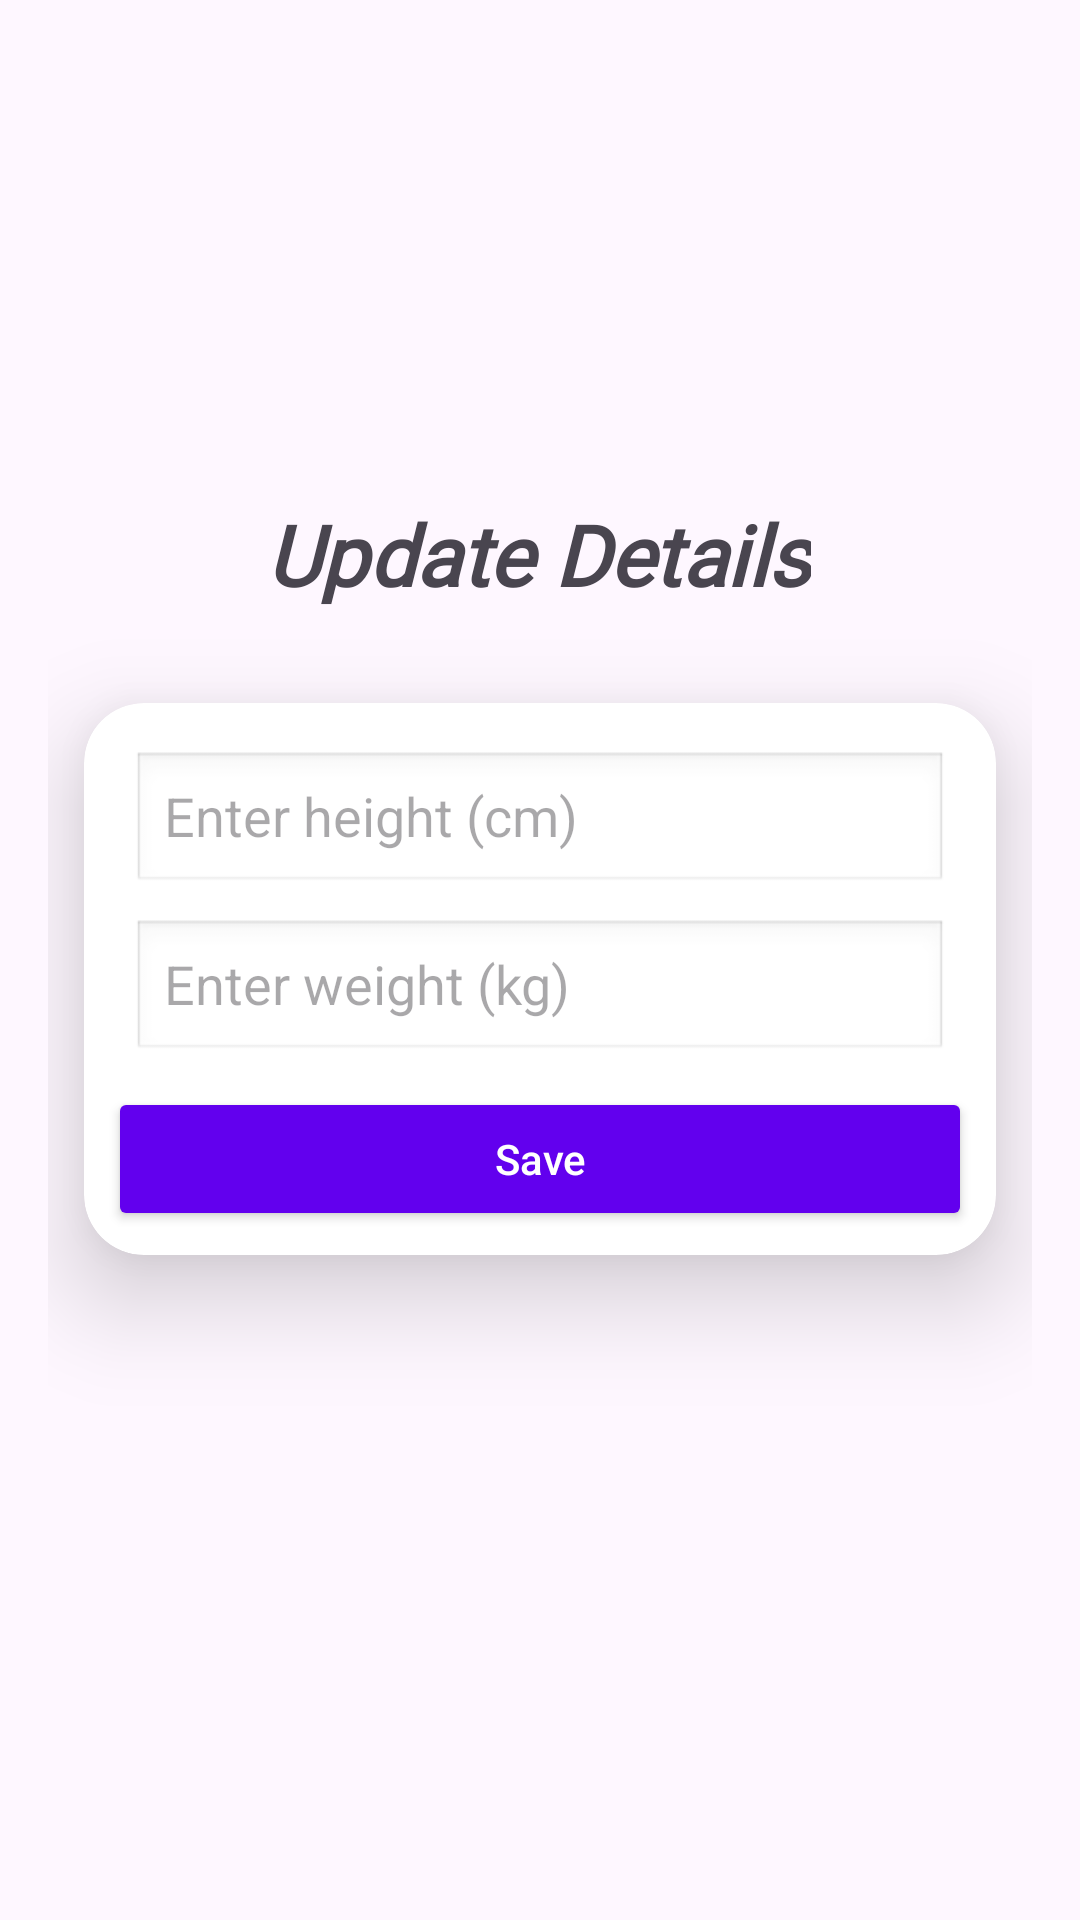

Produce the Android XML layout that renders to this screen, including the resource entries it uses.
<!-- AndroidManifest.xml: application theme Theme.Jipvi -->
<!-- res/layout/activity_edit_detail.xml -->
<?xml version="1.0" encoding="utf-8"?>
<androidx.constraintlayout.widget.ConstraintLayout
    xmlns:android="http://schemas.android.com/apk/res/android"
    xmlns:app="http://schemas.android.com/apk/res-auto"
    xmlns:tools="http://schemas.android.com/tools"
    android:id="@+id/main"
    android:layout_width="match_parent"
    android:layout_height="match_parent"
    android:padding="16dp"
    tools:context=".EditDetailActivity">

    <TextView
        android:id="@+id/textView2"
        android:layout_width="wrap_content"
        android:layout_height="wrap_content"
        android:layout_marginTop="150dp"
        android:fontFamily="@font/archivo_black"
        android:text="Update Details"
        android:textSize="28sp"
        android:textStyle="bold|italic"
        app:layout_constraintEnd_toEndOf="parent"
        app:layout_constraintHorizontal_bias="0.497"
        app:layout_constraintStart_toStartOf="parent"
        app:layout_constraintTop_toTopOf="parent" />

    <androidx.cardview.widget.CardView
        android:id="@+id/main_layout"
        android:layout_width="match_parent"
        android:layout_height="wrap_content"
        android:layout_margin="12dp"
        android:padding="12dp"
        app:cardCornerRadius="20dp"
        app:cardElevation="20dp"
        app:layout_constraintBottom_toBottomOf="parent"
        app:layout_constraintEnd_toEndOf="parent"
        app:layout_constraintStart_toStartOf="parent"
        app:layout_constraintTop_toBottomOf="@+id/textView2"
        app:layout_constraintVertical_bias="0.089999974">

        <ScrollView
            android:layout_width="match_parent"
            android:layout_height="match_parent">

            <androidx.constraintlayout.widget.ConstraintLayout

                android:layout_width="match_parent"
                android:layout_height="wrap_content"
                android:padding="8dp"
                >

                <EditText
                    android:id="@+id/et_height"
                    android:layout_width="0dp"
                    android:layout_height="wrap_content"
                    android:layout_margin="8dp"
                    android:background="@android:drawable/edit_text"
                    android:hint="@string/enter_height_cm"
                    android:inputType="numberDecimal"
                    app:layout_constraintEnd_toEndOf="parent"
                    app:layout_constraintStart_toStartOf="parent"
                    app:layout_constraintTop_toTopOf="parent" />

                <EditText
                    android:id="@+id/et_weight"
                    android:layout_width="0dp"
                    android:layout_height="wrap_content"
                    android:layout_margin="8dp"
                    android:background="@android:drawable/edit_text"
                    android:hint="@string/enter_weight_kg"
                    android:inputType="numberDecimal"
                    app:layout_constraintEnd_toEndOf="parent"
                    app:layout_constraintStart_toStartOf="parent"
                    app:layout_constraintTop_toBottomOf="@id/et_height" />

                <Button
                    android:id="@+id/btn_save"
                    android:layout_width="0dp"
                    android:layout_height="wrap_content"
                    android:layout_marginTop="8dp"
                    android:backgroundTint="@color/colorPrimary"
                    android:elevation="4dp"
                    android:text="@string/save"
                    android:textAllCaps="false"
                    android:textColor="@android:color/white"
                    app:layout_constraintEnd_toEndOf="parent"
                    app:layout_constraintStart_toStartOf="parent"
                    app:layout_constraintTop_toBottomOf="@id/et_weight" />

            </androidx.constraintlayout.widget.ConstraintLayout>
        </ScrollView>
    </androidx.cardview.widget.CardView>



</androidx.constraintlayout.widget.ConstraintLayout>
<!-- resources referenced by this layout -->
<resources>
  <color name="colorPrimary">#6200EE</color>
  <string name="enter_height_cm">Enter height (cm)</string>
  <string name="enter_weight_kg">Enter weight (kg)</string>
  <string name="save">Save</string>
  <style name="Theme.Jipvi" parent="Base.Theme.Jipvi" />
  <style name="Base.Theme.Jipvi" parent="Theme.Material3.DayNight.NoActionBar">
          
          
      </style>
</resources>
